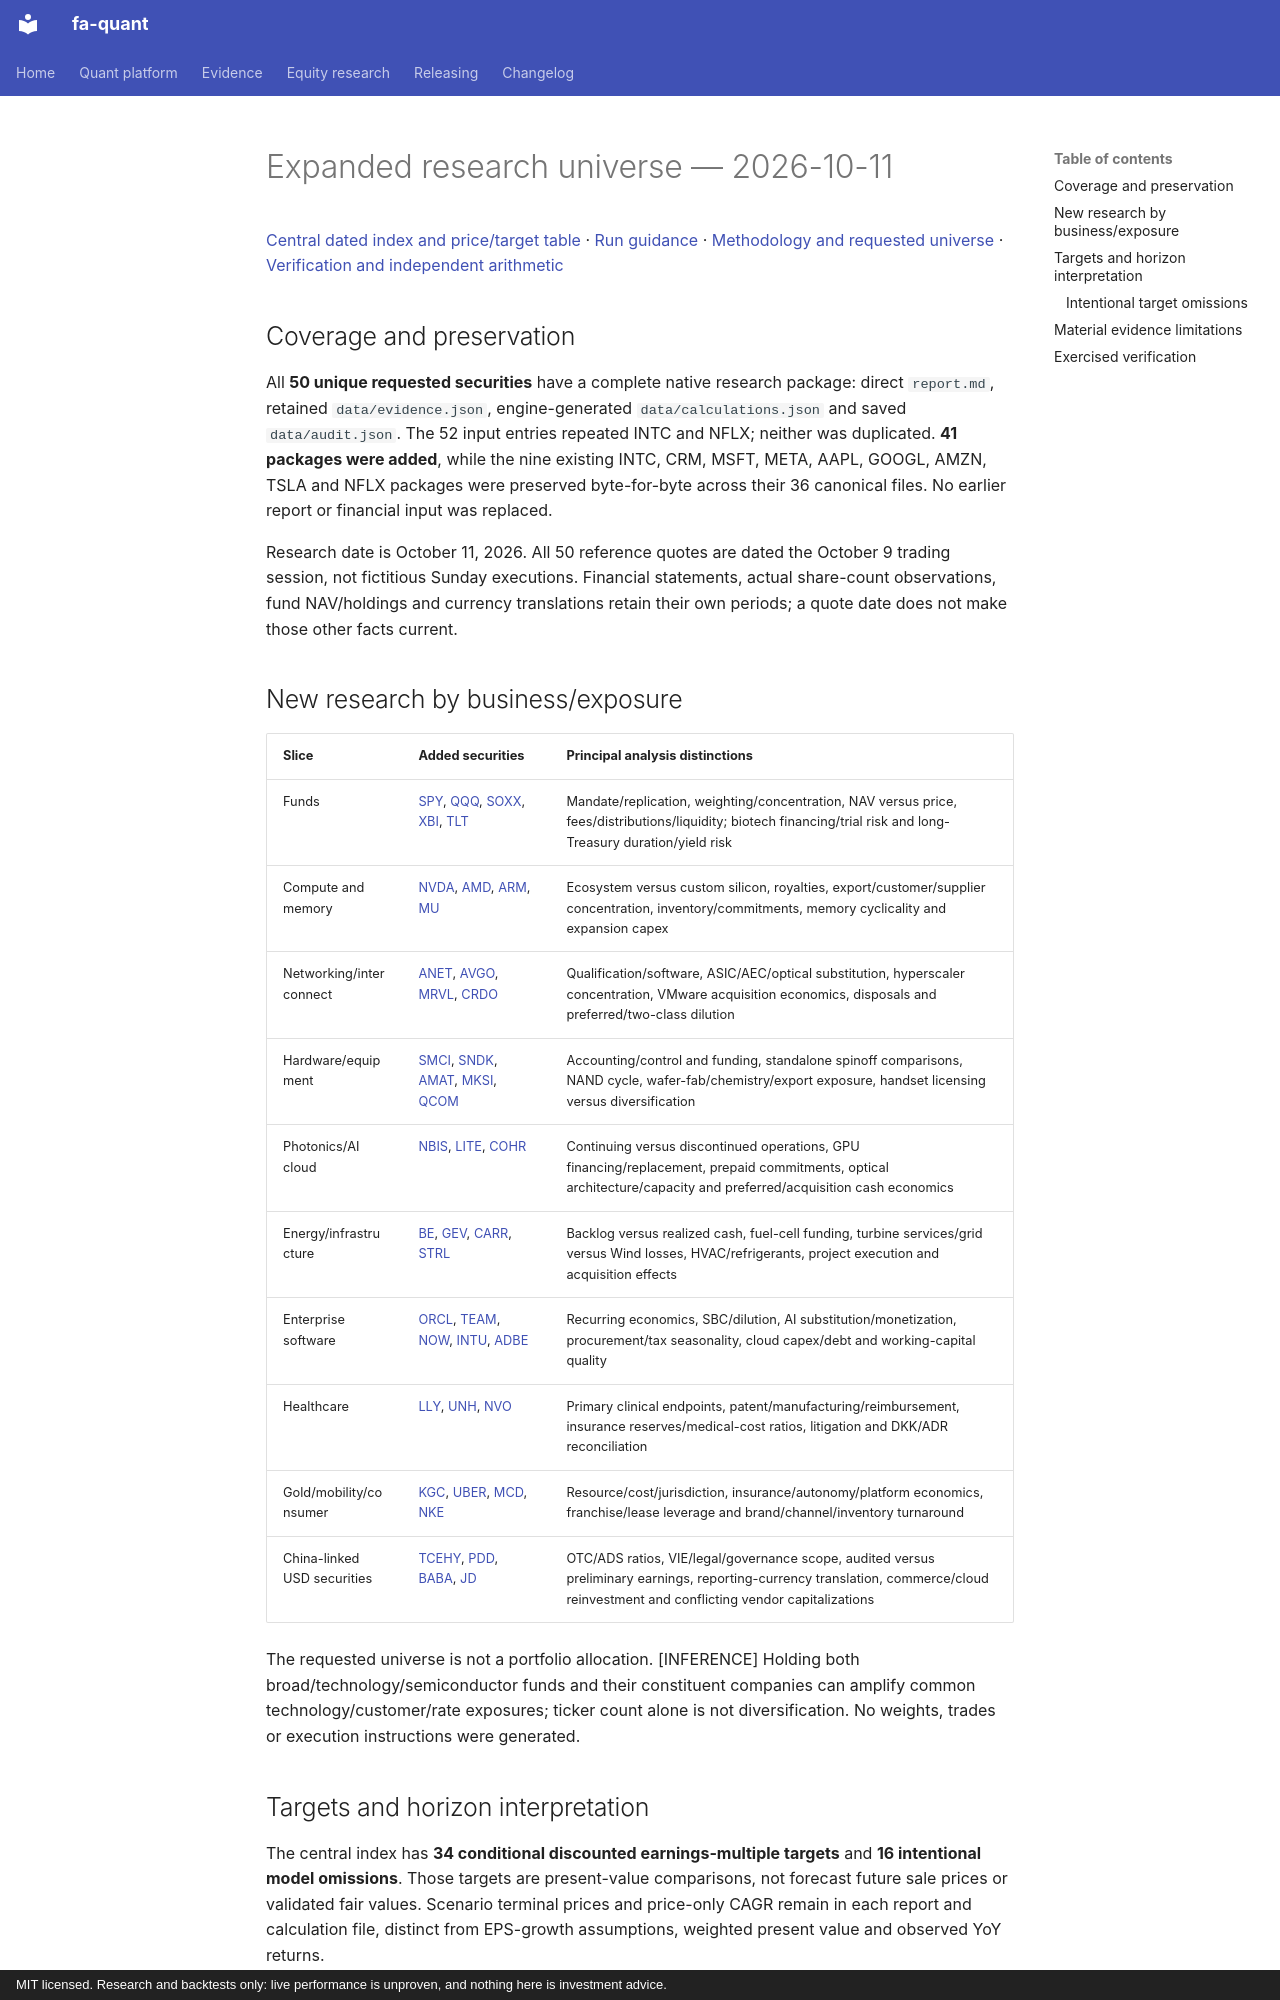

repository: BichengWang/financial-agent · page: research/batches/2026-10-11/expanded-scan/index.html · generator: mkdocs · copyright: MIT licensed. Research and backtests only: live performance is unproven, and nothing here is investment advice.

# Expanded research universe — 2026-10-11

[Central dated index and price/target table](../../index.md#2026-10-11) · [Run guidance](../../README.md) · [Methodology and requested universe](expanded-scan-method.md) · [Verification and independent arithmetic](expanded-scan-verification.json)

## Coverage and preservation

All **50 unique requested securities** have a complete native research package: direct `report.md`, retained `data/evidence.json`, engine-generated `data/calculations.json` and saved `data/audit.json`. The 52 input entries repeated INTC and NFLX; neither was duplicated. **41 packages were added**, while the nine existing INTC, CRM, MSFT, META, AAPL, GOOGL, AMZN, TSLA and NFLX packages were preserved byte-for-byte across their 36 canonical files. No earlier report or financial input was replaced.

Research date is October 11, 2026. All 50 reference quotes are dated the October 9 trading session, not fictitious Sunday executions. Financial statements, actual share-count observations, fund NAV/holdings and currency translations retain their own periods; a quote date does not make those other facts current.

## New research by business/exposure

| Slice | Added securities | Principal analysis distinctions |
|---|---|---|
| Funds | [SPY](../../tickers/SPY/2026-10-11/report.md), [QQQ](../../tickers/QQQ/2026-10-11/report.md), [SOXX](../../tickers/SOXX/2026-10-11/report.md), [XBI](../../tickers/XBI/2026-10-11/report.md), [TLT](../../tickers/TLT/2026-10-11/report.md) | Mandate/replication, weighting/concentration, NAV versus price, fees/distributions/liquidity; biotech financing/trial risk and long-Treasury duration/yield risk |
| Compute and memory | [NVDA](../../tickers/NVDA/2026-10-11/report.md), [AMD](../../tickers/AMD/2026-10-11/report.md), [ARM](../../tickers/ARM/2026-10-11/report.md), [MU](../../tickers/MU/2026-10-11/report.md) | Ecosystem versus custom silicon, royalties, export/customer/supplier concentration, inventory/commitments, memory cyclicality and expansion capex |
| Networking/interconnect | [ANET](../../tickers/ANET/2026-10-11/report.md), [AVGO](../../tickers/AVGO/2026-10-11/report.md), [MRVL](../../tickers/MRVL/2026-10-11/report.md), [CRDO](../../tickers/CRDO/2026-10-11/report.md) | Qualification/software, ASIC/AEC/optical substitution, hyperscaler concentration, VMware acquisition economics, disposals and preferred/two-class dilution |
| Hardware/equipment | [SMCI](../../tickers/SMCI/2026-10-11/report.md), [SNDK](../../tickers/SNDK/2026-10-11/report.md), [AMAT](../../tickers/AMAT/2026-10-11/report.md), [MKSI](../../tickers/MKSI/2026-10-11/report.md), [QCOM](../../tickers/QCOM/2026-10-11/report.md) | Accounting/control and funding, standalone spinoff comparisons, NAND cycle, wafer-fab/chemistry/export exposure, handset licensing versus diversification |
| Photonics/AI cloud | [NBIS](../../tickers/NBIS/2026-10-11/report.md), [LITE](../../tickers/LITE/2026-10-11/report.md), [COHR](../../tickers/COHR/2026-10-11/report.md) | Continuing versus discontinued operations, GPU financing/replacement, prepaid commitments, optical architecture/capacity and preferred/acquisition cash economics |
| Energy/infrastructure | [BE](../../tickers/BE/2026-10-11/report.md), [GEV](../../tickers/GEV/2026-10-11/report.md), [CARR](../../tickers/CARR/2026-10-11/report.md), [STRL](../../tickers/STRL/2026-10-11/report.md) | Backlog versus realized cash, fuel-cell funding, turbine services/grid versus Wind losses, HVAC/refrigerants, project execution and acquisition effects |
| Enterprise software | [ORCL](../../tickers/ORCL/2026-10-11/report.md), [TEAM](../../tickers/TEAM/2026-10-11/report.md), [NOW](../../tickers/NOW/2026-10-11/report.md), [INTU](../../tickers/INTU/2026-10-11/report.md), [ADBE](../../tickers/ADBE/2026-10-11/report.md) | Recurring economics, SBC/dilution, AI substitution/monetization, procurement/tax seasonality, cloud capex/debt and working-capital quality |
| Healthcare | [LLY](../../tickers/LLY/2026-10-11/report.md), [UNH](../../tickers/UNH/2026-10-11/report.md), [NVO](../../tickers/NVO/2026-10-11/report.md) | Primary clinical endpoints, patent/manufacturing/reimbursement, insurance reserves/medical-cost ratios, litigation and DKK/ADR reconciliation |
| Gold/mobility/consumer | [KGC](../../tickers/KGC/2026-10-11/report.md), [UBER](../../tickers/UBER/2026-10-11/report.md), [MCD](../../tickers/MCD/2026-10-11/report.md), [NKE](../../tickers/NKE/2026-10-11/report.md) | Resource/cost/jurisdiction, insurance/autonomy/platform economics, franchise/lease leverage and brand/channel/inventory turnaround |
| China-linked USD securities | [TCEHY](../../tickers/TCEHY/2026-10-11/report.md), [PDD](../../tickers/PDD/2026-10-11/report.md), [BABA](../../tickers/BABA/2026-10-11/report.md), [JD](../../tickers/JD/2026-10-11/report.md) | OTC/ADS ratios, VIE/legal/governance scope, audited versus preliminary earnings, reporting-currency translation, commerce/cloud reinvestment and conflicting vendor capitalizations |

The requested universe is not a portfolio allocation. [INFERENCE] Holding both broad/technology/semiconductor funds and their constituent companies can amplify common technology/customer/rate exposures; ticker count alone is not diversification. No weights, trades or execution instructions were generated.
